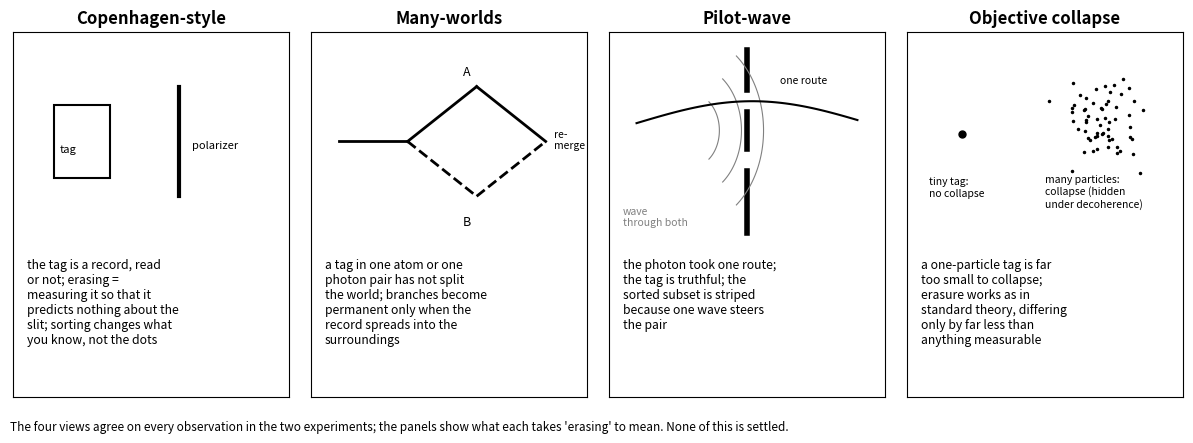

Python code for this plot: (Note: this script raises an exception after producing the figure.)
import matplotlib; matplotlib.use("Agg")
import matplotlib.pyplot as plt, numpy as np, textwrap
plt.rcParams.update({"font.size": 10})
OUT = "/home/user/quantum-tutor-2/work/20261008-142932-which-path-decoherence/figures/a-erasure-views.png"
fig, axs = plt.subplots(1, 4, figsize=(12, 4.4))
txt = ["the tag is a record, read or not; erasing = measuring it so that it predicts nothing about the slit; sorting changes what you know, not the dots",
       "a tag in one atom or one photon pair has not split the world; branches become permanent only when the record spreads into the surroundings",
       "the photon took one route; the tag is truthful; the sorted subset is striped because one wave steers the pair",
       "a one-particle tag is far too small to collapse; erasure works as in standard theory, differing only by far less than anything measurable"]
titles = ["Copenhagen-style", "Many-worlds", "Pilot-wave", "Objective collapse"]
for ax, t, tt in zip(axs, titles, txt):
    ax.set_xlim(0, 1); ax.set_ylim(0, 1); ax.set_xticks([]); ax.set_yticks([]); ax.set_title(t, weight="bold")
    ax.text(0.05, 0.38, textwrap.fill(tt, 26), va="top", fontsize=8.8)
ax = axs[0]; ax.add_patch(plt.Rectangle((0.15, 0.6), 0.2, 0.2, fill=False, lw=1.5)); ax.text(0.17, 0.67, "tag", fontsize=8)
ax.plot([0.6, 0.6], [0.55, 0.85], "k-", lw=3); ax.text(0.65, 0.68, "polarizer", fontsize=8)
ax = axs[1]; ax.plot([0.1, 0.35], [0.7, 0.7], "k-", lw=2)
ax.plot([0.35, 0.6], [0.7, 0.85], "k-", lw=2); ax.plot([0.35, 0.6], [0.7, 0.55], "k--", lw=2)
ax.plot([0.6, 0.85], [0.85, 0.7], "k-", lw=2); ax.plot([0.6, 0.85], [0.55, 0.7], "k--", lw=2)
ax.text(0.55, 0.88, "A", fontsize=9); ax.text(0.55, 0.47, "B", fontsize=9); ax.text(0.88, 0.68, "re-\nmerge", fontsize=7.5)
ax = axs[2]; ax.plot([0.5, 0.5], [0.45, 0.62], "k-", lw=4); ax.plot([0.5, 0.5], [0.68, 0.78], "k-", lw=4); ax.plot([0.5, 0.5], [0.84, 0.95], "k-", lw=4)
for r in [0.1, 0.18, 0.26]: t = np.linspace(-0.9, 0.9, 50); ax.plot(0.3+r*np.cos(t), 0.73+r*np.sin(t), color="gray", lw=0.8)
y = np.linspace(0, 1, 50); ax.plot(0.1+0.8*y, 0.75+0.06*np.sin(3*y)-0.0*y, "k-", lw=1.5); ax.text(0.62, 0.86, "one route", fontsize=7.5)
ax.text(0.05, 0.47, "wave\nthrough both", fontsize=7.5, color="gray")
ax = axs[3]; ax.plot(0.2, 0.72, "ko", ms=5); ax.text(0.08, 0.55, "tiny tag:\nno collapse", fontsize=7.5)
rng = np.random.default_rng(0); ax.plot(0.7+0.08*rng.normal(size=60), 0.75+0.06*rng.normal(size=60), "k.", ms=3)
ax.text(0.5, 0.52, "many particles:\ncollapse (hidden\nunder decoherence)", fontsize=7.5)
fig.text(0.01, 0.01, "The four views agree on every observation in the two experiments; the panels show what each takes 'erasing' to mean. None of this is settled.", fontsize=8.5)
fig.tight_layout(rect=(0, 0.05, 1, 1)); fig.savefig(OUT, dpi=150); print(OUT)
